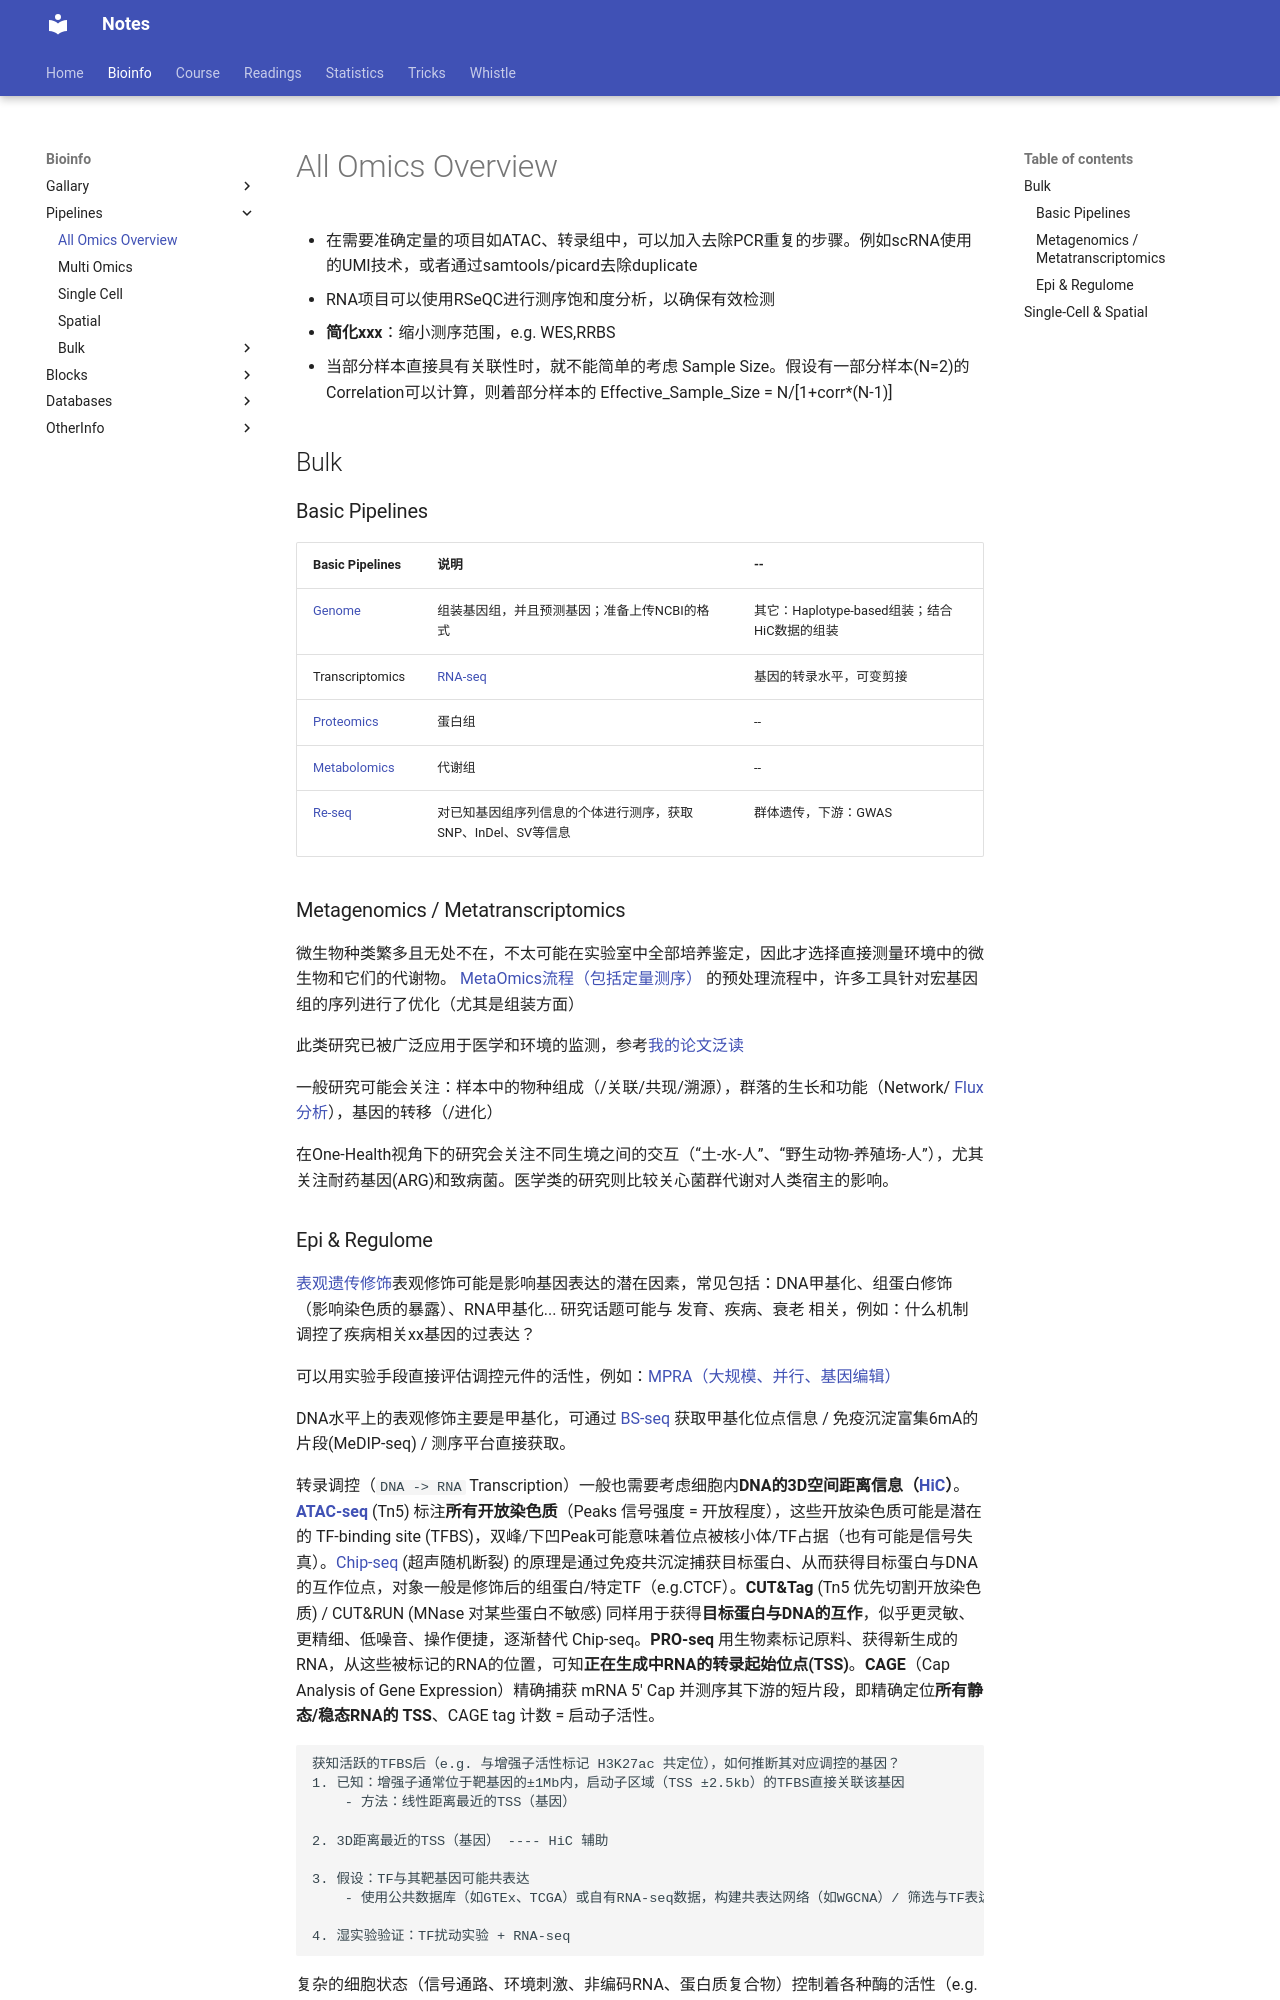

repository: Jiarong-L/notes · page: Bioinfo/Pipelines/All_Overview/index.html · generator: mkdocs

---
title: All Omics Overview
---

<style>
img{
    width: 80%;
}
</style>



* 在需要准确定量的项目如ATAC、转录组中，可以加入去除PCR重复的步骤。例如scRNA使用的UMI技术，或者通过samtools/picard去除duplicate
* RNA项目可以使用RSeQC进行测序饱和度分析，以确保有效检测
* **简化xxx**：缩小测序范围，e.g. WES,RRBS
* 当部分样本直接具有关联性时，就不能简单的考虑 Sample Size。假设有一部分样本(N=2)的Correlation可以计算，则着部分样本的 Effective_Sample_Size = N/[1+corr*(N-1)]

## Bulk

### Basic Pipelines
| Basic Pipelines | 说明 | -- |
| -- | -- | -- |
| [Genome](Bulk/Genome.md) | 组装基因组，并且预测基因；准备上传NCBI的格式 | 其它：Haplotype-based组装；结合HiC数据的组装 |
| Transcriptomics | [RNA-seq](Bulk/RNA.md) | 基因的转录水平，可变剪接 |
| [Proteomics](Bulk/Proteomics.md) | 蛋白组 | -- |
| [Metabolomics](Bulk/Metabolomics.md) | 代谢组 | -- |
| [Re-seq](Bulk/Re-seq.md) | 对已知基因组序列信息的个体进行测序，获取SNP、InDel、SV等信息 | 群体遗传，下游：GWAS |

### Metagenomics / Metatranscriptomics

微生物种类繁多且无处不在，不太可能在实验室中全部培养鉴定，因此才选择直接测量环境中的微生物和它们的代谢物。 [MetaOmics流程（包括定量测序）](Bulk/MetaOmics.md) 的预处理流程中，许多工具针对宏基因组的序列进行了优化（尤其是组装方面）

此类研究已被广泛应用于医学和环境的监测，参考[我的论文泛读](../../Readings/Metagenomics.md)

一般研究可能会关注：样本中的物种组成（/关联/共现/溯源），群落的生长和功能（Network/ [Flux 分析](../_Blocks/FBA.md)），基因的转移（/进化）

在One-Health视角下的研究会关注不同生境之间的交互（“土-水-人”、“野生动物-养殖场-人”），尤其关注耐药基因(ARG)和致病菌。医学类的研究则比较关心菌群代谢对人类宿主的影响。
